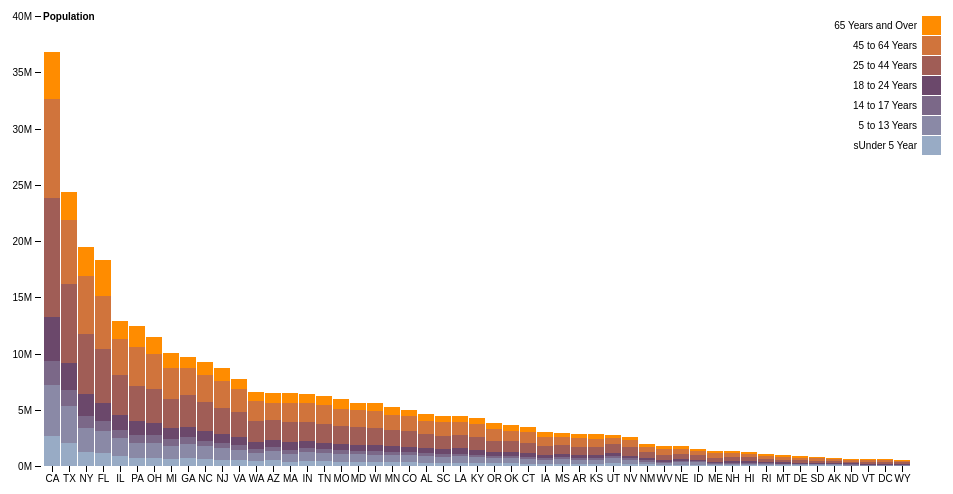
D3 v4 page, settled after 360 driven frames (6 s of simulated time); the page loaded 1 data file(s).


    var svg = d3.select('svg'),
        margin = {top:20,right:20,bottom:30,left:40},
        width = +svg.attr('width') - margin.left - margin.right,
        height = +svg.attr('height') - margin.top - margin.bottom,
        g = svg.append('g').attr('transform','translate('+ margin.left +','+ margin.top +')');

    /*************定义比例尺*************/
    var x = d3.scaleBand()
                .rangeRound([0,width])//分割区间时 取整
                .paddingInner(.05)//设置band与band之间的内部间隔，以百分比形式定义.
                .align(.1);//定义band分布范围中未使用的空间 取值[0,1]//默认.5
    var y = d3.scaleLinear()
                .rangeRound([height,0]);
    var z = d3.scaleOrdinal()
                .range(["#98abc5", "#8a89a6", "#7b6888", "#6b486b", "#a05d56", "#d0743c", "#ff8c00"]);
    /***************获取数据***************/
    d3.csv('stack.csv',function(d,i,columns){//d--当前行数据 i--当前索引 columns--所有字段名
       for(i =1,t=0;i<columns.length;++i) t += d[columns[i]] = +d[columns[i]];//+d[columns[i]] String--》Number
       d.total = t;//设置每个的总值
        return d;
    },function(err,data){
        if(err) return console.error(err);

        console.log(data);
        //获取所有字段名
        var keys = data.columns.slice(1);
        //排序
        data.sort(function(a,b){return b.total - a.total;});
        //设置比例尺的值域
        x.domain(data.map(function(d){return d.State;}));
        y.domain([0,d3.max(data,function(d){return d.total})]).nice();//nice()取整操作
        z.domain(keys);

        //定义堆栈图布局
        var stack = d3.stack().keys(keys);
        //转换数据
        var root = stack(data);

        /*******************绘制********************/
        //绘制矩形
        g.append('g')
            .selectAll('g')
            .data(root)
            .enter().append('g')
            .attr('fill',function(d){return z(d.key)})
            .selectAll('rect')
            .data(function(d){return d;})
            .enter().append('rect')
            .attr('x',function(d){return x(d.data.State)})
            .attr('y',function(d){return y(d[1])})
            .attr('height',function(d){return y(d[0]) - y(d[1])})
            .attr('width',x.bandwidth());//x.bandwidth() 每个band的宽度

        //绘制x坐标轴
        g.append('g')
            .attr('class','axis')
            .attr('transform','translate(0,'+ height +')')
            .call(d3.axisBottom(x));
        //绘制y坐标
        g.append('g')
            .attr('class','axis')
            .call(d3.axisLeft(y).ticks(null,'s'))
            .append('text')
            .attr('x',2)
            .attr('y',y(y.ticks().pop())+.5)//pop() 返回Array中的最后一个元素
            .attr('fill','#000')
            .attr('dy','.32em')
            .attr('font-weight','bold')
            .attr('text-anchor','start')
            .text("Population");

        //绘制右边注解
        var legend = g.append('g')
            .attr('font-family','sans-serif')
            .attr('font-size',10)
            .attr('text-anchor','end')
            .selectAll('g')
            .data(keys.slice().reverse())
            .enter().append('g')
            .attr('transform',function(d,i){ return 'translate(0,'+ i*20 +')'});
        legend.append('rect')
            .attr('x',width-19)
            .attr('width',19)
            .attr('height',19)
            .attr('fill',z);
        legend.append('text')
            .attr('x',width - 24)
            .attr('y',9.5)
            .attr('dy','.32em')
            .text(function(d){return d;})
    });


### data: stack.csv
State, sUnder 5 Year, 5 to 13 Years, 14 to 17 Years, 18 to 24 Years, 25 to 44 Years, 45 to 64 Years, 65 Years and Over
AL, 310504, 552339, 259034, 450818, 1231572, 1215966, 641667
AK, 52083, 85640, 42153, 74257, 198724, 183159, 50277
AZ, 515910, 828669, 362642, 601943, 1804762, 1523681, 862573
AR, 202070, 343207, 157204, 264160, 754420, 727124, 407205
CA, 2704659, 4499890, 2159981, 3853788, 10604510, 8819342, 4114496
CO, 358280, 587154, 261701, 466194, 1464939, 1290094, 511094
CT, 211637, 403658, 196918, 325110, 916955, 968967, 478007
DE, 59319, 99496, 47414, 84464, 230183, 230528, 121688
DC, 36352, 50439, 25225, 75569, 193557, 140043, 70648
FL, 1140516, 1938695, 925060, 1607297, 4782119, 4746856, 3187797
GA, 740521, 1250460, 557860, 919876, 2846985, 2389018, 981024
HI, 87207, 134025, 64011, 124834, 356237, 331817, 190067
ID, 121746, 201192, 89702, 147606, 406247, 375173, 182150
IL, 894368, 1558919, 725973, 1311479, 3596343, 3239173, 1575308
IN, 443089, 780199, 361393, 605863, 1724528, 1647881, 813839
IA, 201321, 345409, 165883, 306398, 750505, 788485, 444554
KS, 202529, 342134, 155822, 293114, 728166, 713663, 366706
KY, 284601, 493536, 229927, 381394, 1179637, 1134283, 565867
LA, 310716, 542341, 254916, 471275, 1162463, 1128771, 540314
ME, 71459, 133656, 69752, 112682, 331809, 397911, 199187
MD, 371787, 651923, 316873, 543470, 1556225, 1513754, 679565
MA, 383568, 701752, 341713, 665879, 1782449, 1751508, 871098
MI, 625526, 1179503, 585169, 974480, 2628322, 2706100, 1304322
MN, 358471, 606802, 289371, 507289, 1416063, 1391878, 650519
MS, 220813, 371502, 174405, 305964, 764203, 730133, 371598
MO, 399450, 690476, 331543, 560463, 1569626, 1554812, 805235
MT, 61114, 106088, 53156, 95232, 236297, 278241, 137312
NE, 132092, 215265, 99638, 186657, 457177, 451756, 240847
NV, 199175, 325650, 142976, 212379, 769913, 653357, 296717
NH, 75297, 144235, 73826, 119114, 345109, 388250, 169978
NJ, 557421, 1011656, 478505, 769321, 2379649, 2335168, 1150941
NM, 148323, 241326, 112801, 203097, 517154, 501604, 260051
NY, 1208495, 2141490, 1058031, 1999120, 5355235, 5120254, 2607672
NC, 652823, 1097890, 492964, 883397, 2575603, 2380685, 1139052
ND, 41896, 67358, 33794, 82629, 154913, 166615, 94276
OH, 743750, 1340492, 646135, 1081734, 3019147, 3083815, 1570837
OK, 266547, 438926, 200562, 369916, 957085, 918688, 490637
OR, 243483, 424167, 199925, 338162, 1044056, 1036269, 503998
PA, 737462, 1345341, 679201, 1203944, 3157759, 3414001, 1910571
RI, 60934, 111408, 56198, 114502, 277779, 282321, 147646
SC, 303024, 517803, 245400, 438147, 1193112, 1186019, 596295
SD, 58566, 94438, 45305, 82869, 196738, 210178, 116100
TN, 416334, 725948, 336312, 550612, 1719433, 1646623, 819626
TX, 2027307, 3277946, 1420518, 2454721, 7017731, 5656528, 2472223
UT, 268916, 413034, 167685, 329585, 772024, 538978, 246202
VT, 32635, 62538, 33757, 61679, 155419, 188593, 86649
VA, 522672, 887525, 413004, 768475, 2203286, 2033550, 940577
WA, 433119, 750274, 357782, 610378, 1850983, 1762811, 783877
WV, 105435, 189649, 91074, 157989, 470749, 514505, 285067
WI, 362277, 640286, 311849, 553914, 1487457, 1522038, 750146
WY, 38253, 60890, 29314, 53980, 137338, 147279, 65614